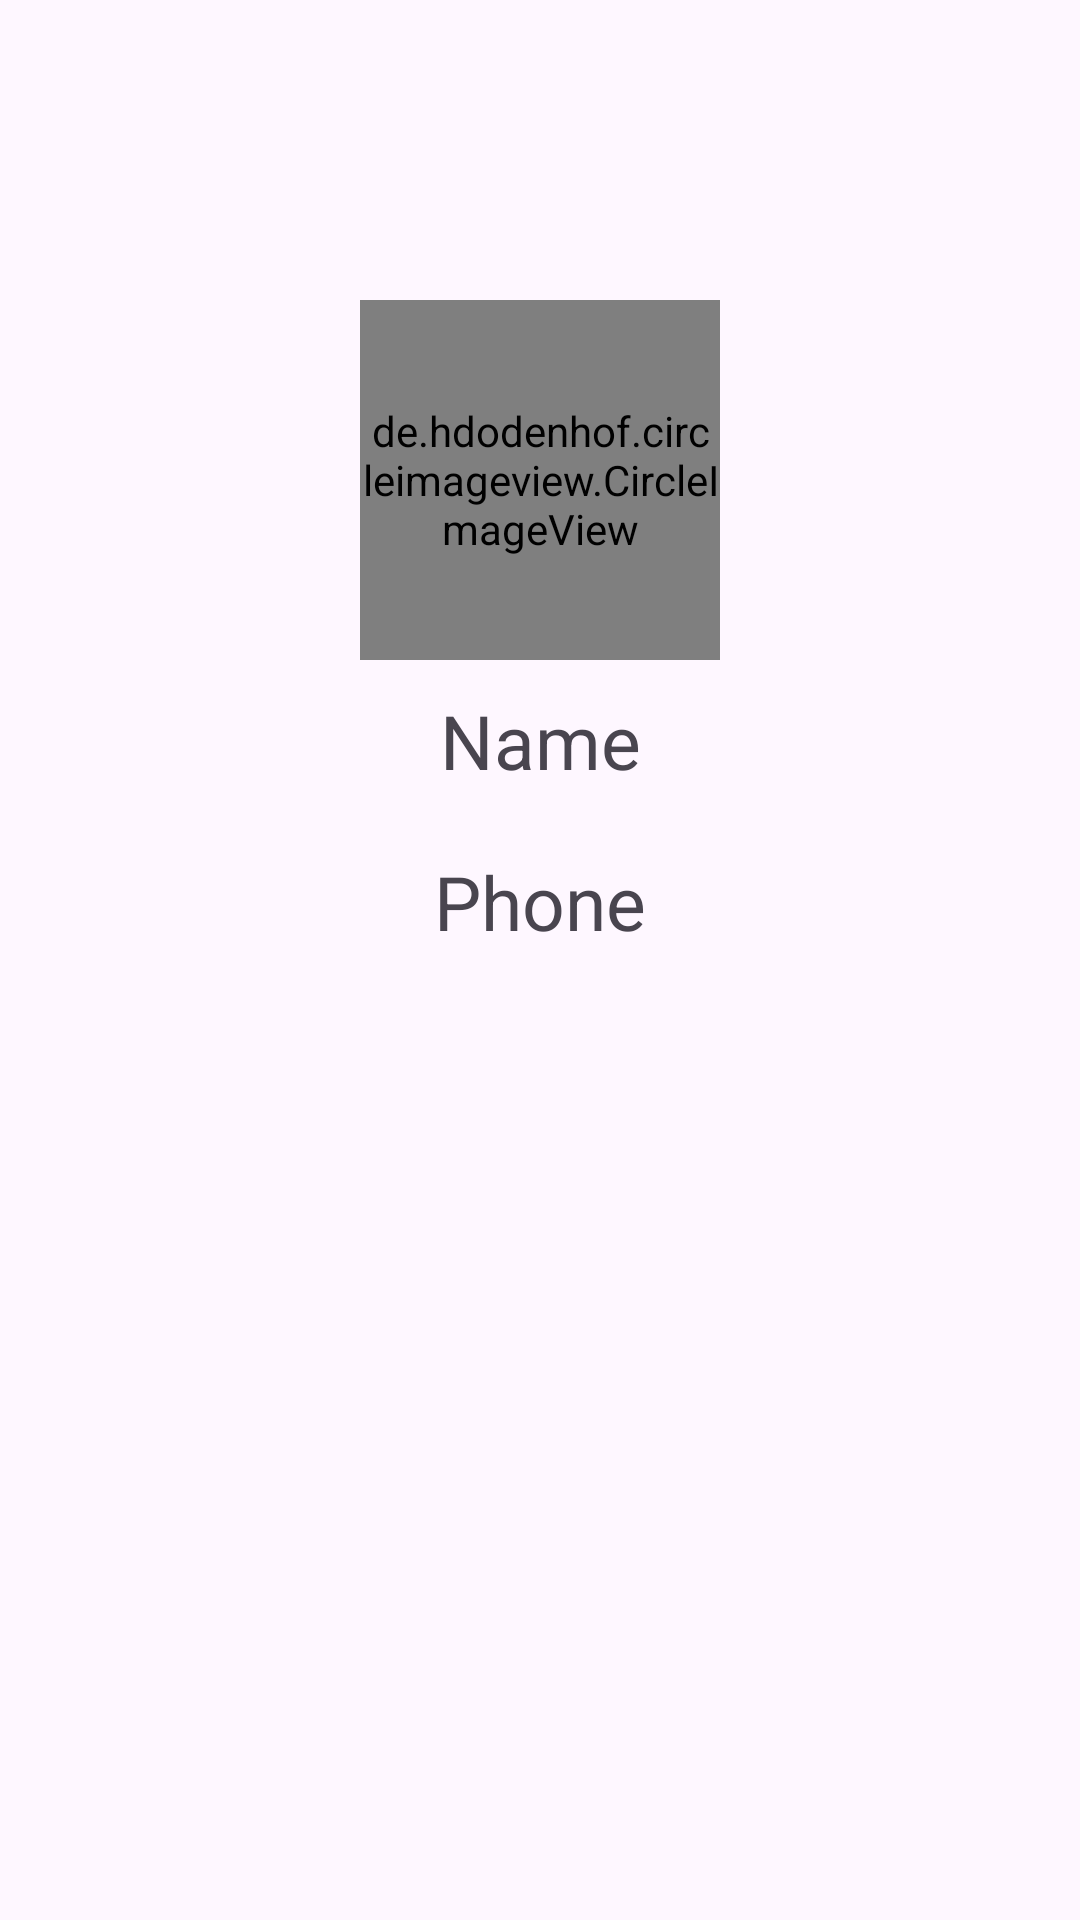

Android layout source for this screen:
<!-- AndroidManifest.xml: application theme Theme.CustomListViewProject2 -->
<!-- res/layout/activity_user.xml -->
<?xml version="1.0" encoding="utf-8"?>
<LinearLayout xmlns:android="http://schemas.android.com/apk/res/android"
    xmlns:app="http://schemas.android.com/apk/res-auto"
    xmlns:tools="http://schemas.android.com/tools"
    android:layout_width="match_parent"
    android:layout_height="match_parent"
    android:orientation="vertical"
    tools:context=".UserActivity">

    <de.hdodenhof.circleimageview.CircleImageView
        xmlns:app="http://schemas.android.com/apk/res-auto"
        android:id="@+id/profile_image"
        android:layout_width="120dp"
        android:layout_height="120dp"
        app:civ_border_width="2dp"
        android:src="@drawable/pic1"
        android:layout_gravity="center"
        android:layout_marginTop="100dp"
        app:civ_border_color="#FF000000"/>

    <TextView
        android:id="@+id/tVName"
        android:layout_width="match_parent"
        android:layout_height="wrap_content"
        android:textSize="25dp"
        android:layout_gravity="center"
        android:gravity="center"
        android:layout_margin="10dp"
        android:text="Name" />

    <TextView
        android:id="@+id/tVPhone"
        android:layout_width="match_parent"
        android:layout_height="wrap_content"
        android:textSize="25dp"
        android:layout_gravity="center"
        android:gravity="center"
        android:layout_margin="10dp"
        android:text="Phone" />


</LinearLayout>
<!-- resources referenced by this layout -->
<resources>
  <style name="Theme.CustomListViewProject2" parent="Base.Theme.CustomListViewProject2" />
  <style name="Base.Theme.CustomListViewProject2" parent="Theme.Material3.DayNight.NoActionBar">
          
          
      </style>
</resources>
